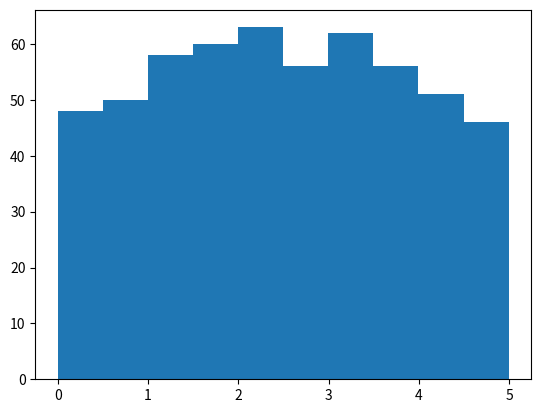

Source code (Python):
# [redacted]
import numpy
import numpy as np
import matplotlib.pyplot as plt

arr = numpy.array([1,2,3,4,5])

print(arr)


# NumPy as np

arr = np.array([6, 7, 8, 9, 10])

print(arr)

# Checking NumPy Version
print(np.__version__)

# Create a NumPy ndarray Object
arr = np.array([11,12,13,14,15])
print(arr)
print(type(arr))

arr1 = np.array((1, 2, 3, 4, 5))

print(arr1)
print(type(arr1))

# 0-D Arrays
arr = np.array(42)

print(arr)

# 2-D Arrays
arr = np.array([[1, 2, 3], [4, 5, 6]])

print(arr)

# Check Number of Dimensions
a = np.array(42)
b = np.array([1, 2, 3, 4, 5])
c = np.array([[1, 2, 3], [4, 5, 6]])
d = np.array([[[1, 2, 3], [4, 5, 6]], [[1, 2, 3], [4, 5, 6]]])

print(a.ndim)
print(b.ndim)
print(c.ndim)
print(d.ndim)

# Higher Dimensional Arrays
arr = np.array([1, 2, 3, 4], ndmin=5)

print(arr)
print('number of dimensions :', arr.ndim)

# Access Array Elements
arr = np.array([1, 2, 3, 4])

print(arr[0])

print(arr[2] + arr[3])

# Negative Indexing
arr = np.array([[1,2,3,4,5], [6,7,8,9,10]])

print('Last element from 2nd dim: ', arr[1, -1])

# Slicing arrays
arr = np.array([1, 2, 3, 4, 5, 6, 7])

print(arr[1:5])

print(arr[:4])

# Negative Slicing
arr = np.array([1, 2, 3, 4, 5, 6, 7])

print(arr[-3:-1])

# STEP
arr = np.array([1, 2, 3, 4, 5, 6, 7])

print(arr[1:5:2])
print(arr[1:5:4])
print(arr[1:6:3])
print(arr[::2])

# Slicing 2-D Arrays
arr = np.array([[1, 2, 3, 4, 5], [6, 7, 8, 9, 10]])

print(arr[1, 1:4])

arr = np.array([[1, 2, 3, 4, 5], [6, 7, 8, 9, 10]])

print(arr[0:2, 1:4])

# Data Types in NumPy
arr = np.array([1, 2, 3, 4])

print(arr.dtype)

arr = np.array(['apple', 'banana', 'cherry'])

print(arr.dtype)

# Creating Arrays With a Defined Data Type
arr = np.array([1, 2, 3, 4], dtype='S')

print(arr)
print(arr.dtype)

arr = np.array([1, 2, 3, 4], dtype='i4')

print(arr)
print(arr.dtype)


# Converting Data Type on Existing Arrays
arr = np.array([1.1, 2.1, 3.1])

print(arr)
print(arr.dtype)


newarr = arr.astype('i')

print(newarr)
print(newarr.dtype)

arr = np.array([1, 0, 3])

newarr = arr.astype(bool)

print(newarr)
print(newarr.dtype)

# NumPy Array Copy vs View
arr = np.array([1, 2, 3, 4, 5])
x = arr.copy()
arr[0] = 42

print(arr)
print(x)

# Make Changes in the VIEW:
arr = np.array([1, 2, 3, 4, 5])
x = arr.view()
x[0] = 31

print(arr)
print(x)

# Check if Array Owns it's Data
arr = np.array([1, 2, 3, 4, 5])

x = arr.copy()
y = arr.view()

print(x.base)
print(y.base)

# Histogram
x = numpy.random.uniform(0.0, 5.0, 550)

plt.hist(x, 10)
plt.show()